Run: headless pygame with SDL's dummy video driver; simulated clock (each Clock.tick advances the game by its frame time, no real sleeping); random seed 0; keys injected as events and as key.get_pressed() state; no mouse input.
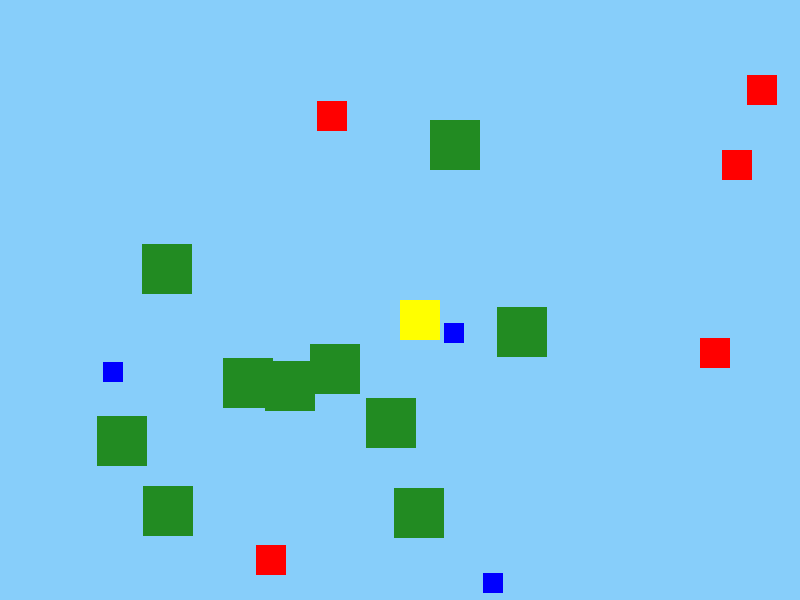
Frame 1 of 4 · flips 1–60 · no input
Frame 2 of 4 · flips 61–180 · tapped SPACE, RETURN · held RIGHT (→), D · screen unchanged from frame 1, image omitted
Frame 3 of 4 · flips 181–300 · held DOWN (↓), S · screen unchanged from frame 2, image omitted
Frame 4 of 4 · flips 301–420 · held LEFT (←), A, UP (↑), W · screen unchanged from frame 3, image omitted

The pygame program that drew these frames:

import pygame
import random

# Pygameの初期化
pygame.init()

# 画面のサイズ
SCREEN_WIDTH = 800
SCREEN_HEIGHT = 600

# 色の定義
WHITE = (255, 255, 255)
BLACK = (0, 0, 0)

# 画面の作成
screen = pygame.display.set_mode((SCREEN_WIDTH, SCREEN_HEIGHT))
pygame.display.set_caption("Layered Sprite Example")

# スプライトクラスの定義
class Background(pygame.sprite.Sprite):
    def __init__(self):
        super().__init__()
        self.image = pygame.Surface((SCREEN_WIDTH, SCREEN_HEIGHT))
        self.image.fill((135, 206, 250))  # 空の色
        self.rect = self.image.get_rect()

class Block(pygame.sprite.Sprite):
    def __init__(self, x, y):
        super().__init__()
        self.image = pygame.Surface((50, 50))
        self.image.fill((34, 139, 34))  # 緑色のブロック
        self.rect = self.image.get_rect(topleft=(x, y))

class Enemy(pygame.sprite.Sprite):
    def __init__(self, x, y):
        super().__init__()
        self.image = pygame.Surface((30, 30))
        self.image.fill((255, 0, 0))  # 赤色の敵
        self.rect = self.image.get_rect(topleft=(x, y))

class Citizen(pygame.sprite.Sprite):
    def __init__(self, x, y):
        super().__init__()
        self.image = pygame.Surface((20, 20))
        self.image.fill((0, 0, 255))  # 青色の町人
        self.rect = self.image.get_rect(topleft=(x, y))

class Player(pygame.sprite.Sprite):
    def __init__(self, x, y):
        super().__init__()
        self.image = pygame.Surface((40, 40))
        self.image.fill((255, 255, 0))  # 黄色のプレイヤー
        self.rect = self.image.get_rect(topleft=(x, y))

# スプライトグループの作成
background_group = pygame.sprite.Group()
block_group = pygame.sprite.Group()
enemy_group = pygame.sprite.Group()
citizen_group = pygame.sprite.Group()
player_group = pygame.sprite.Group()

# 背景の追加
background = Background()
background_group.add(background)

# ブロックの追加
for _ in range(10):
    x = random.randint(0, SCREEN_WIDTH - 50)
    y = random.randint(100, SCREEN_HEIGHT - 50)
    block = Block(x, y)
    block_group.add(block)

# 敵の追加
for _ in range(5):
    x = random.randint(0, SCREEN_WIDTH - 30)
    y = random.randint(0, SCREEN_HEIGHT - 30)
    enemy = Enemy(x, y)
    enemy_group.add(enemy)

# 町人の追加
for _ in range(3):
    x = random.randint(0, SCREEN_WIDTH - 20)
    y = random.randint(0, SCREEN_HEIGHT - 20)
    citizen = Citizen(x, y)
    citizen_group.add(citizen)

# プレイヤーの追加
player = Player(SCREEN_WIDTH // 2, SCREEN_HEIGHT // 2)
player_group.add(player)

# ゲームループ
running = True
clock = pygame.time.Clock()

while running:
    for event in pygame.event.get():
        if event.type == pygame.QUIT:
            running = False

    # 画面の更新
    background_group.draw(screen)
    block_group.draw(screen)
    enemy_group.draw(screen)
    citizen_group.draw(screen)
    player_group.draw(screen)

    # 画面の更新
    pygame.display.flip()

    # フレームレートの設定
    clock.tick(60)

# Pygameの終了
pygame.quit()
